Run: headless pygame with SDL's dummy video driver; simulated clock (each Clock.tick advances the game by its frame time, no real sleeping); random seed 0; keys injected as events and as key.get_pressed() state; no mouse input.
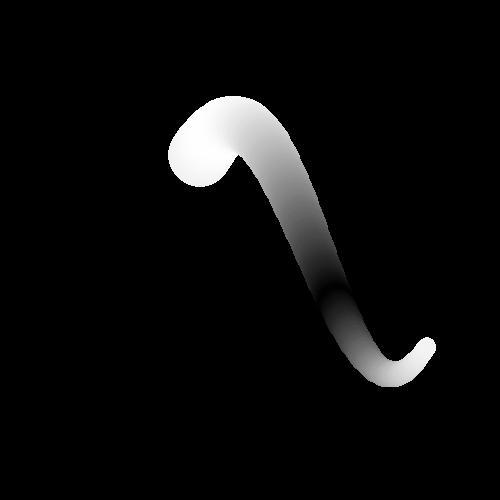
Frame 1 of 4 · flips 1–60 · no input
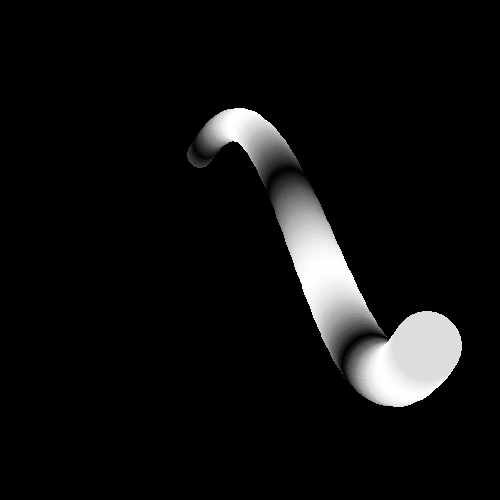
Frame 2 of 4 · flips 61–180 · tapped SPACE, RETURN · held RIGHT (→), D
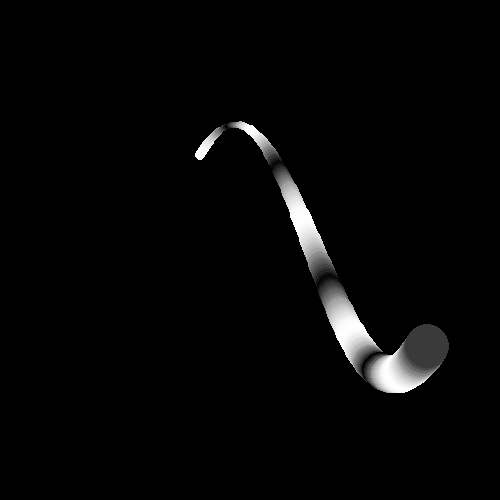
Frame 3 of 4 · flips 181–300 · held DOWN (↓), S
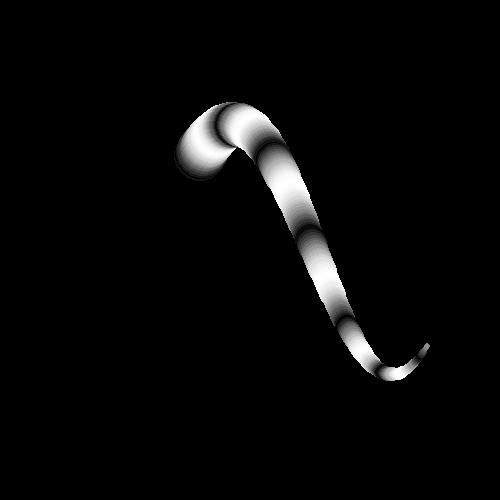
Frame 4 of 4 · flips 301–420 · held LEFT (←), A, UP (↑), W

The pygame program that drew these frames:

import pygame as pg
from math import sin,cos
pg.init()
w=500
h=500
screen = pg.display.set_mode((w,h))
pg.display.set_caption('SFML is shit')

crashed = False

def kolo(x,y,r,br):
    x,y,r,br=map(int, [x,y,r,br])
    pg.draw.circle(screen, (br, br, br), (x,y), r)

def obrazek(a):
    for i in range(200, w*6//7):
        kolo(i, (h/2+sin(10*i/w)*h/2)*0.5 + h/4, abs(sin(a*0.2)*w/2 + w/2 - i )/10+3, abs(cos(a*i/w))*255);

a=1
while not crashed:
    a+=0.1
    for event in pg.event.get():
        if event.type == pg.QUIT:
            crashed = True
    screen.fill((0,0,0))
    obrazek(a)
    pg.display.update()
